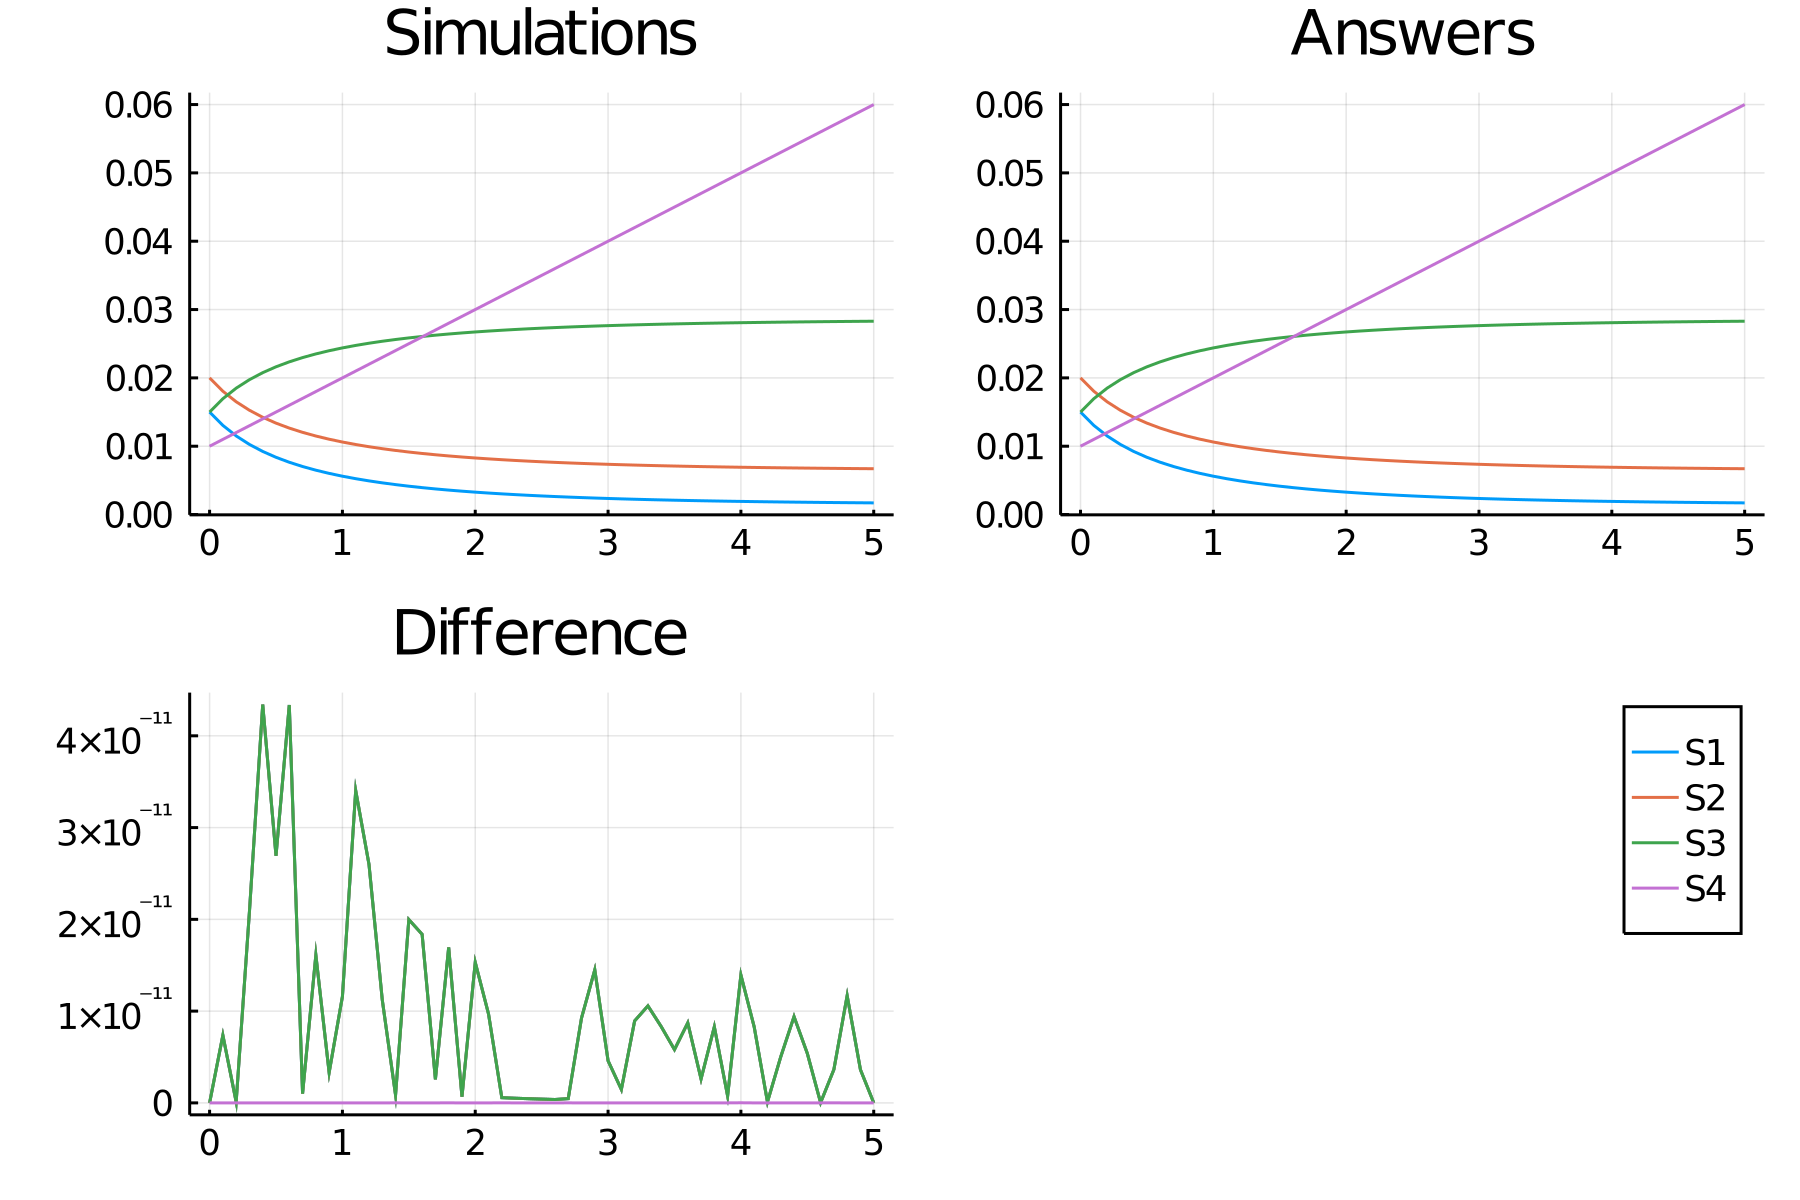

Source data for this figure (header and first rows):
time, S1_, S2_, S3_, S4_
0.0, 0.015, 0.02, 0.015, 0.01
0.1, 0.01305, 0.01805, 0.01695, 0.011
0.2, 0.01151, 0.01651, 0.01849, 0.012
0.3, 0.01026, 0.01526, 0.01974, 0.013
0.4, 0.009235, 0.01424, 0.02076, 0.014
0.5, 0.008378, 0.01338, 0.02162, 0.015
0.6, 0.007652, 0.01265, 0.02235, 0.016
0.7, 0.00703, 0.01203, 0.02297, 0.017
0.8, 0.006492, 0.01149, 0.02351, 0.018
0.9, 0.006024, 0.01102, 0.02398, 0.019
1.0, 0.005613, 0.01061, 0.02439, 0.02
1.1, 0.005249, 0.01025, 0.02475, 0.021
1.2, 0.004927, 0.009927, 0.02507, 0.022
1.3, 0.004639, 0.009639, 0.02536, 0.023
1.4, 0.004382, 0.009382, 0.02562, 0.024
1.5, 0.00415, 0.00915, 0.02585, 0.025
1.6, 0.00394, 0.00894, 0.02606, 0.026
1.7, 0.003751, 0.008751, 0.02625, 0.027
1.8, 0.003579, 0.008579, 0.02642, 0.028
1.9, 0.003422, 0.008422, 0.02658, 0.029
2.0, 0.003279, 0.008279, 0.02672, 0.03
2.1, 0.003148, 0.008148, 0.02685, 0.031
2.2, 0.003028, 0.008028, 0.02697, 0.032
2.3, 0.002918, 0.007918, 0.02708, 0.033
2.4, 0.002816, 0.007816, 0.02718, 0.034
2.5, 0.002723, 0.007723, 0.02728, 0.035
2.6, 0.002637, 0.007637, 0.02736, 0.036
2.7, 0.002558, 0.007558, 0.02744, 0.037
2.8, 0.002484, 0.007484, 0.02752, 0.038
2.9, 0.002416, 0.007416, 0.02758, 0.039
3.0, 0.002353, 0.007353, 0.02765, 0.04
3.1, 0.002295, 0.007295, 0.02771, 0.041
3.2, 0.00224, 0.00724, 0.02776, 0.042
3.3, 0.00219, 0.00719, 0.02781, 0.043
3.4, 0.002143, 0.007143, 0.02786, 0.044
3.5, 0.0021, 0.0071, 0.0279, 0.045
3.6, 0.002059, 0.007059, 0.02794, 0.046
3.7, 0.002021, 0.007021, 0.02798, 0.047
3.8, 0.001986, 0.006986, 0.02801, 0.048
3.9, 0.001953, 0.006953, 0.02805, 0.049
4.0, 0.001922, 0.006922, 0.02808, 0.05
4.1, 0.001894, 0.006894, 0.02811, 0.051
4.2, 0.001867, 0.006867, 0.02813, 0.052
4.3, 0.001842, 0.006842, 0.02816, 0.053
4.4, 0.001819, 0.006819, 0.02818, 0.054
4.5, 0.001797, 0.006797, 0.0282, 0.055
4.6, 0.001777, 0.006777, 0.02822, 0.056
4.7, 0.001757, 0.006757, 0.02824, 0.057
4.8, 0.00174, 0.00674, 0.02826, 0.058
4.9, 0.001723, 0.006723, 0.02828, 0.059
5.0, 0.001707, 0.006707, 0.02829, 0.06
